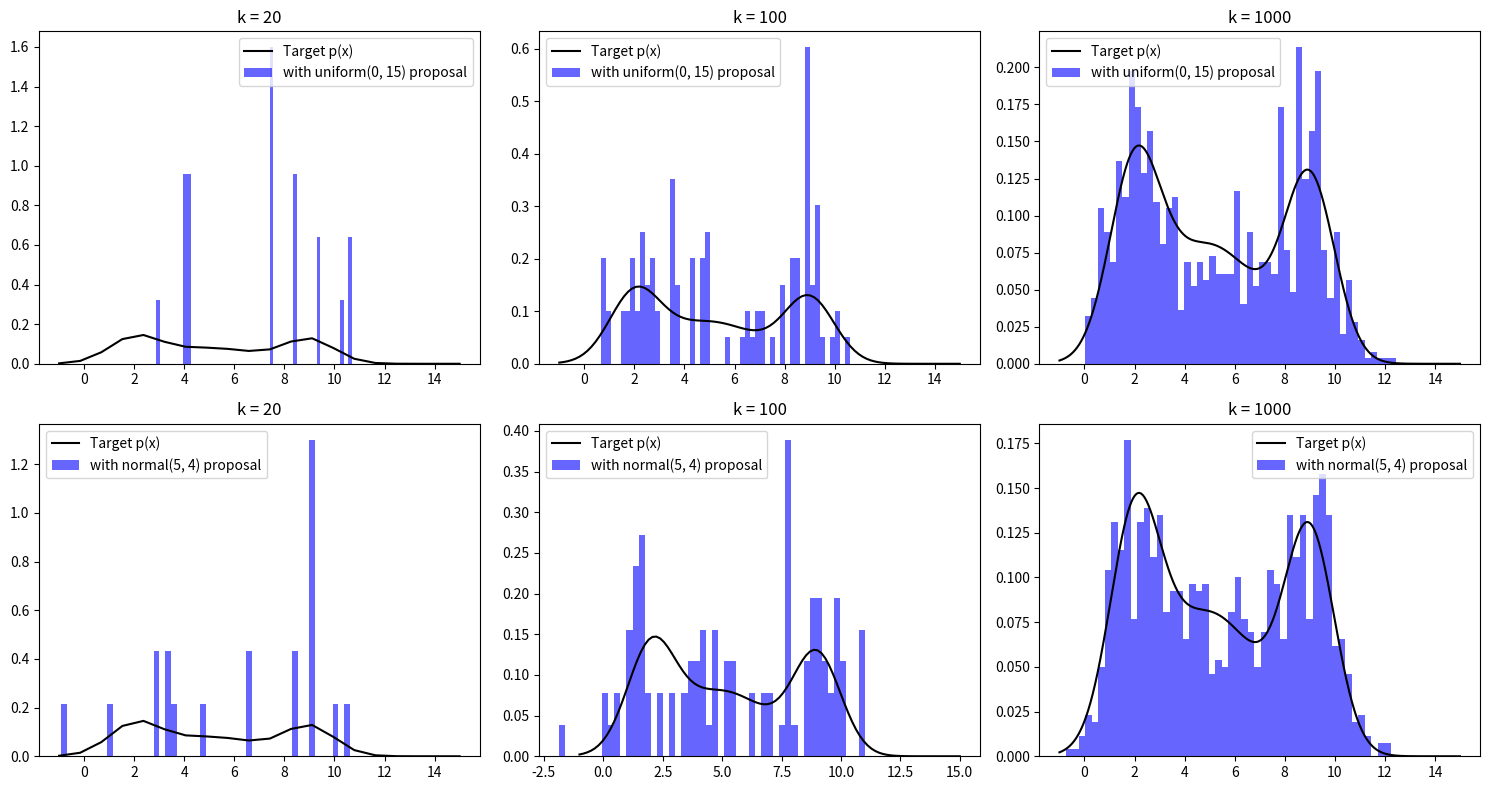

This figure's Python source:
# note: remember to run `pip install numpy matplotlib`

import matplotlib.pyplot as plt
import numpy as np
from numpy.typing import NDArray


def uniform_pdf(min: float, max: float):
    assert min < max

    def f(x: NDArray):
        return np.ones_like(x) / (max - min + 1)

    return f


def uniform_samples(min: float, max: float, k: int):
    return np.random.uniform(min, max, k)


def normal_pdf(mean: float, std: float):
    def f(x: NDArray):
        scalar = 1.0 / (std * np.sqrt(2 * np.pi))
        frac = -((x - mean) ** 2) / (2 * std**2)

        return scalar * np.exp(frac)

    return f


def normal_samples(mean: float, std: float, k: int):
    return np.random.normal(mean, std, k)


# p as given in question (the "unknown" distribution):
def p(x: NDArray):
    x1 = normal_pdf(2.0, 1.0)(x)
    x2 = normal_pdf(5.0, 2.0)(x)
    x3 = normal_pdf(9.0, 1.0)(x)

    return 0.3 * x1 + 0.4 * x2 + 0.3 * x3


def resample(x_old: NDArray, weights_old: NDArray):
    k = len(weights_old)
    x, weights = x_old[weights_old > 0], weights_old[weights_old > 0]

    # handle edge case, when all weights are 0:
    if len(weights) == 0:
        return x

    # normalize weights (so CDF works out):
    weights /= np.sum(weights)
    weights_cdf = np.cumsum(weights)

    # generate k samples of [0;1)
    rs = np.random.uniform(size=k)

    # find the (maximum) indicies, such that weights_cdf[indicies] <= rs:
    indices = np.searchsorted(weights_cdf, rs, side="left")

    return x[indices]


def main():
    np.random.seed(seed=1234)

    ks = [20, 100, 1000]
    min_x, max_x = 0, 15

    _, axes = plt.subplots(2, 3, figsize=(15, 8))

    q = uniform_pdf(min_x, max_x)
    for i, k in enumerate(ks):
        # sampling step:
        x = uniform_samples(min_x, max_x, k)
        # importance computation step:
        weights = p(x) / q(x)
        # resampling step:
        weights_new = resample(x, weights)
        # plot the graphs:
        show(axes[0, i], k, min_x, max_x, "with uniform(0, 15) proposal", weights_new)

    q = normal_pdf(5, 4)
    for i, k in enumerate(ks):
        # sampling step:
        x = normal_samples(5, 4, k)
        # importance computation step:
        weights = p(x) / q(x)
        # resampling step:
        weights_new = resample(x, weights)
        # plot the graphs:
        show(axes[1, i], k, min_x, max_x, "with normal(5, 4) proposal", weights_new)

    plt.tight_layout()
    plt.show()


def show(ax, k: int, min_x: float, max_x: float, desc: str, weights: NDArray):
    x_plot = np.linspace(min_x - 1, max_x, num=k)
    ax.plot(x_plot, p(x_plot), label="Target p(x)", color="black")
    ax.hist(
        weights,
        bins=50,
        density=True,
        alpha=0.6,
        label=desc,
        color="blue",
    )
    ax.legend()
    ax.set_title(f"k = {k}")


if __name__ == "__main__":
    main()
